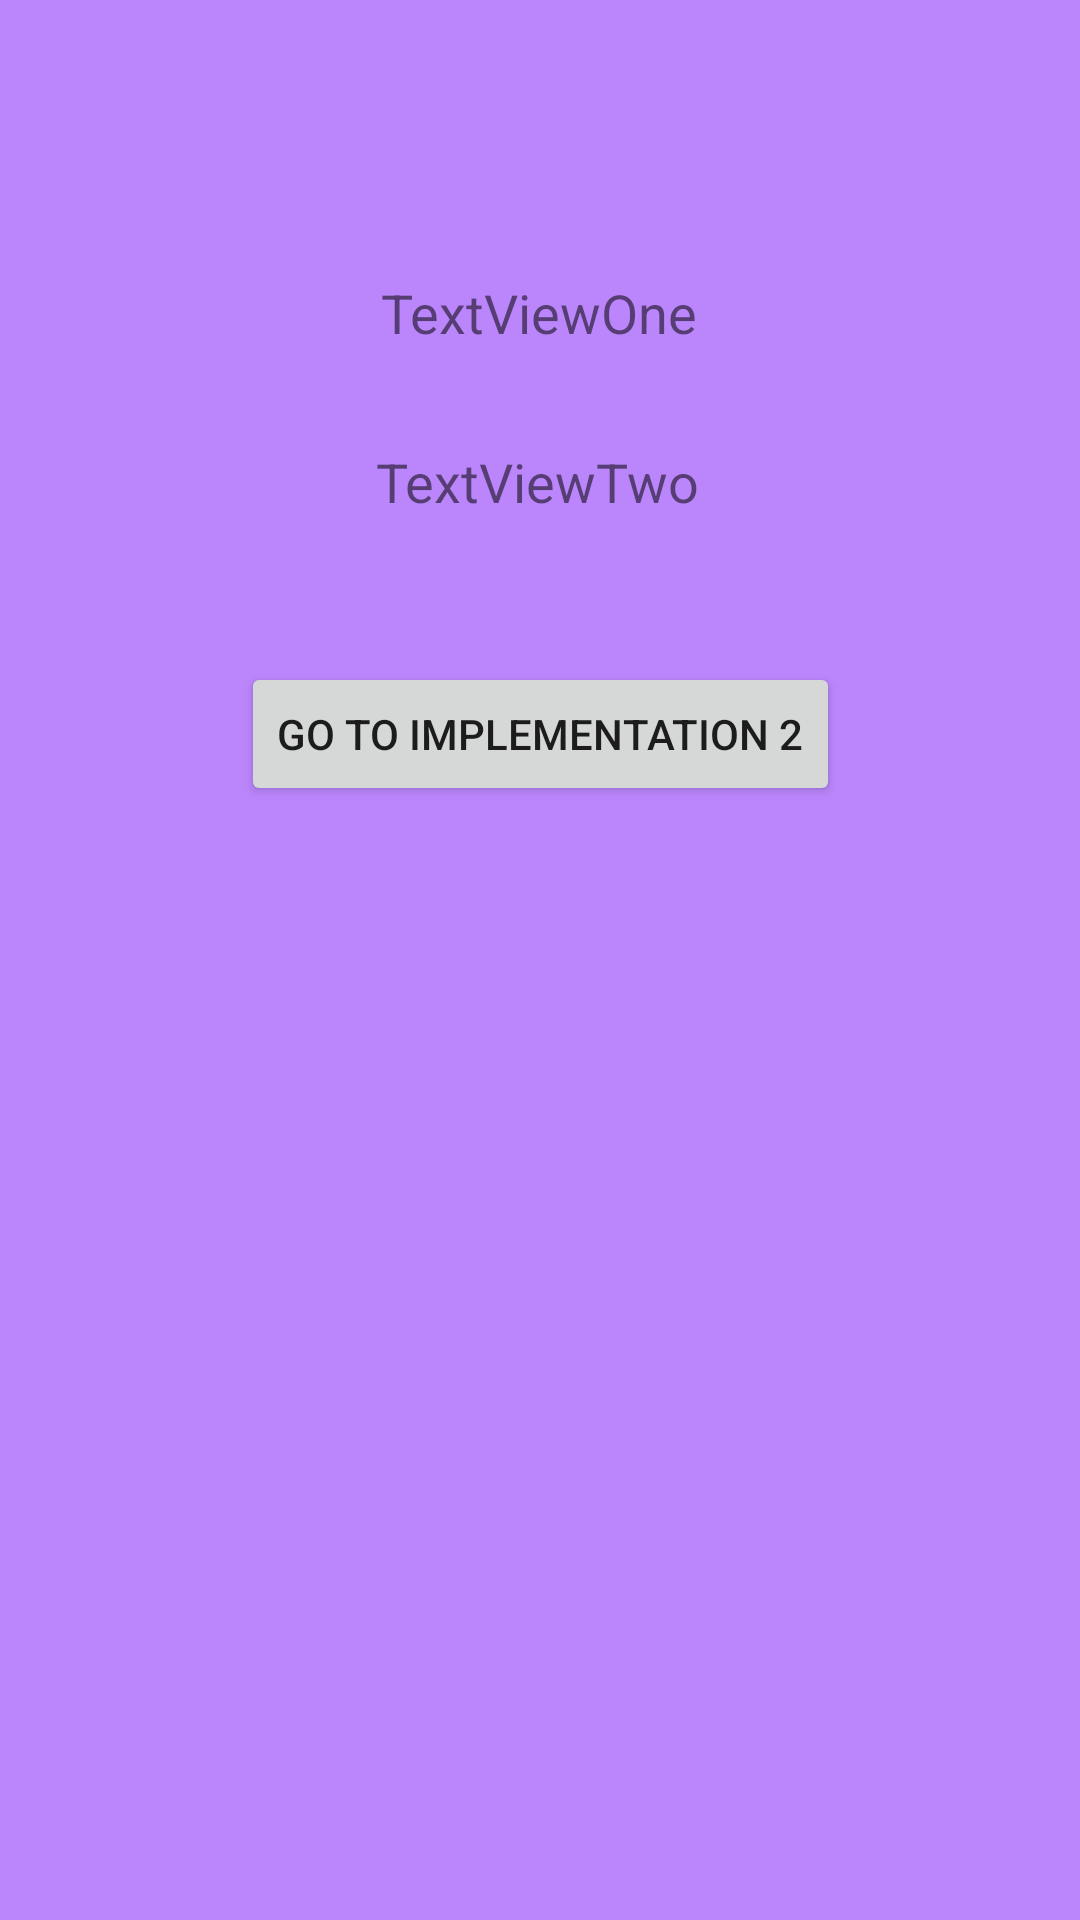

Here is an Android app screen rendered from its layout file. Give the layout XML and the strings, colors and styles it references.
<!-- AndroidManifest.xml: application theme Theme.Implementation1 -->
<!-- res/layout/activity_main.xml -->
<?xml version="1.0" encoding="utf-8"?>
<androidx.constraintlayout.widget.ConstraintLayout xmlns:android="http://schemas.android.com/apk/res/android"
    xmlns:app="http://schemas.android.com/apk/res-auto"
    xmlns:tools="http://schemas.android.com/tools"
    android:layout_width="match_parent"
    android:layout_height="match_parent"
    android:background="@color/purple_200"
    tools:context=".MainActivity">

    <TextView
        android:id="@+id/textView1"
        android:layout_width="wrap_content"
        android:layout_height="wrap_content"
        android:layout_marginTop="92dp"
        android:text="TextViewOne"
        android:textSize="18sp"
        app:layout_constraintEnd_toEndOf="parent"
        app:layout_constraintHorizontal_bias="0.499"
        app:layout_constraintStart_toStartOf="parent"
        app:layout_constraintTop_toTopOf="parent" />

    <TextView
        android:id="@+id/textView2"
        android:layout_width="wrap_content"
        android:layout_height="wrap_content"
        android:layout_marginTop="32dp"
        android:text="TextViewTwo"
        android:textSize="18sp"
        app:layout_constraintEnd_toEndOf="parent"
        app:layout_constraintHorizontal_bias="0.497"
        app:layout_constraintStart_toStartOf="parent"
        app:layout_constraintTop_toBottomOf="@+id/textView1" />

    <Button
        android:id="@+id/button1"
        android:layout_width="wrap_content"
        android:layout_height="wrap_content"
        android:layout_marginTop="48dp"
        android:text="Go To Implementation 2"
        app:layout_constraintEnd_toEndOf="parent"
        app:layout_constraintStart_toStartOf="parent"
        app:layout_constraintTop_toBottomOf="@+id/textView2" />

</androidx.constraintlayout.widget.ConstraintLayout>
<!-- resources referenced by this layout -->
<resources>
  <style name="Theme.Implementation1" parent="Theme.MaterialComponents.DayNight.DarkActionBar">
          
          <item name="colorPrimary">@color/purple_500</item>
          <item name="colorPrimaryVariant">@color/purple_700</item>
          <item name="colorOnPrimary">@color/white</item>
          
          <item name="colorSecondary">@color/teal_200</item>
          <item name="colorSecondaryVariant">@color/teal_700</item>
          <item name="colorOnSecondary">@color/black</item>
          
          <item name="android:statusBarColor" tools:targetApi="l">?attr/colorPrimaryVariant</item>
          
      </style>
  <!-- not gathered from this repository: default colours our renderer supplied (Android Studio template values) -->
  <color name="purple_200">#FFBB86FC</color>
  <color name="purple_500">#FF6200EE</color>
  <color name="purple_700">#FF3700B3</color>
  <color name="teal_200">#FF03DAC5</color>
  <color name="teal_700">#FF018786</color>
  <color name="black">#FF000000</color>
  <color name="white">#FFFFFFFF</color>
</resources>
